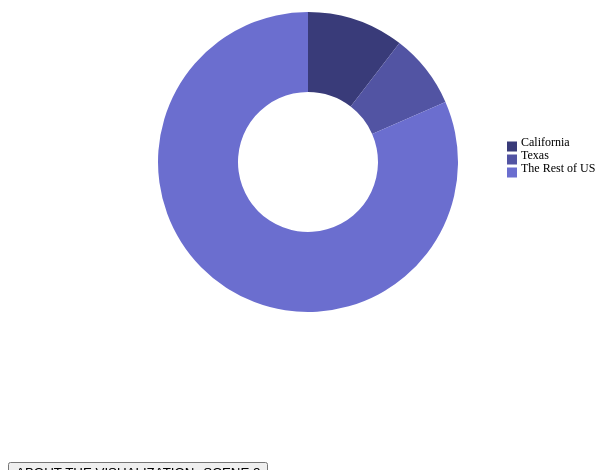
D3 v4 page, settled after 480 driven frames (8 s of simulated time); the page loaded 1 data file(s).


      (function(d3) {
        'use strict';

        var width = 600;
        var height = 600;
        var radius = Math.min(width, height) / 4;
        var donutWidth = 80;
        var legendRectSize = 8;
        var legendSpacing = 5;

        var color = d3.scaleOrdinal(d3.schemeCategory20b);

        var svg = d3.select('#chart')
          .append('svg')
          .attr('width', width)
          .attr('height', height)
          .append('g')
          .attr('transform', 'translate(' + (width / 2) + 
            ',' + (height / 2) + ')');

        var arc = d3.arc()
          .innerRadius(radius - donutWidth)
          .outerRadius(radius);

        var pie = d3.pie()
          .value(function(d) { return d.count; })
          .sort(null);

        var tooltip = d3.select('#chart')
          .append('div')
          .attr('class', 'tooltip');
        
        tooltip.append('div')
          .attr('class', 'label');

        tooltip.append('div')
          .attr('class', 'count');

        tooltip.append('div')
          .attr('class', 'percent');

        d3.csv('w.csv', function(error, dataset) {
          dataset.forEach(function(d) {
            d.count = +d.count;
            d.enabled = true;                                         
          });

          var path = svg.selectAll('path')
            .data(pie(dataset))
            .enter()
            .append('path')
            .attr('d', arc)
            .attr('fill', function(d, i) { 
              return color(d.data.label); 
            })                                                        
            .each(function(d) { this._current = d; });                

          path.on('mouseover', function(d) {
            var total = d3.sum(dataset.map(function(d) {
              return (d.enabled) ? d.count : 0;                       
            }));
            var percent = Math.round(1000 * d.data.count / total) / 10;
            tooltip.select('.label').html(d.data.label);
            tooltip.select('.count').html(d.data.count); 
            tooltip.select('.percent').html(percent + '%'); 
            tooltip.style('display', 'block');
          });
          
          path.on('mouseout', function() {
            tooltip.style('display', 'none');
          });

          
            
          var legend = svg.selectAll('.legend')
            .data(color.domain())
            .enter()
            .append('g')
            .attr('class', 'legend')
            .attr('transform', function(d, i) {
              var height = legendRectSize + legendSpacing;
              var offset =  height * color.domain().length / 2;
              var horz = 25 * legendRectSize;
              var vert = i * height - offset;
              return 'translate(' + horz + ',' + vert + ')';
            });

          legend.append('rect')
            .attr('width', legendRectSize)
            .attr('height', legendRectSize)                                   
            .style('fill', color)
            .style('stroke', color)                                   
            .on('click', function(label) {                            
              var rect = d3.select(this);                             
              var enabled = true;                                     
              var totalEnabled = d3.sum(dataset.map(function(d) {     
                return (d.enabled) ? 1 : 0;                           
              }));                                                    
              
              if (rect.attr('class') === 'disabled') {                
                rect.attr('class', '');                               
              } else {                                                
                if (totalEnabled < 2) return;                         
                rect.attr('class', 'disabled');                       
                enabled = false;                                      
              }                                                      

              pie.value(function(d) {                                 
                if (d.label === label) d.enabled = enabled;           
                return (d.enabled) ? d.count : 0;                     
              });                                                     

              path = path.data(pie(dataset));                         

              path.transition()                                       
                .duration(750)                                        
                .attrTween('d', function(d) {                         
                  var interpolate = d3.interpolate(this._current, d); 
                  this._current = interpolate(0);                     
                  return function(t) {                                
                    return arc(interpolate(t));                       
                  };                                                  
                });                                                   
            });                                                      
            
          legend.append('text')
            .attr('x', legendRectSize + legendSpacing)
            .attr('y', legendRectSize - legendSpacing)
            .text(function(d) { return d; });

        });

      })(window.d3);
    

### data: w.csv
label, count
California, 6865
Texas, 5265
The Rest of US, 53657